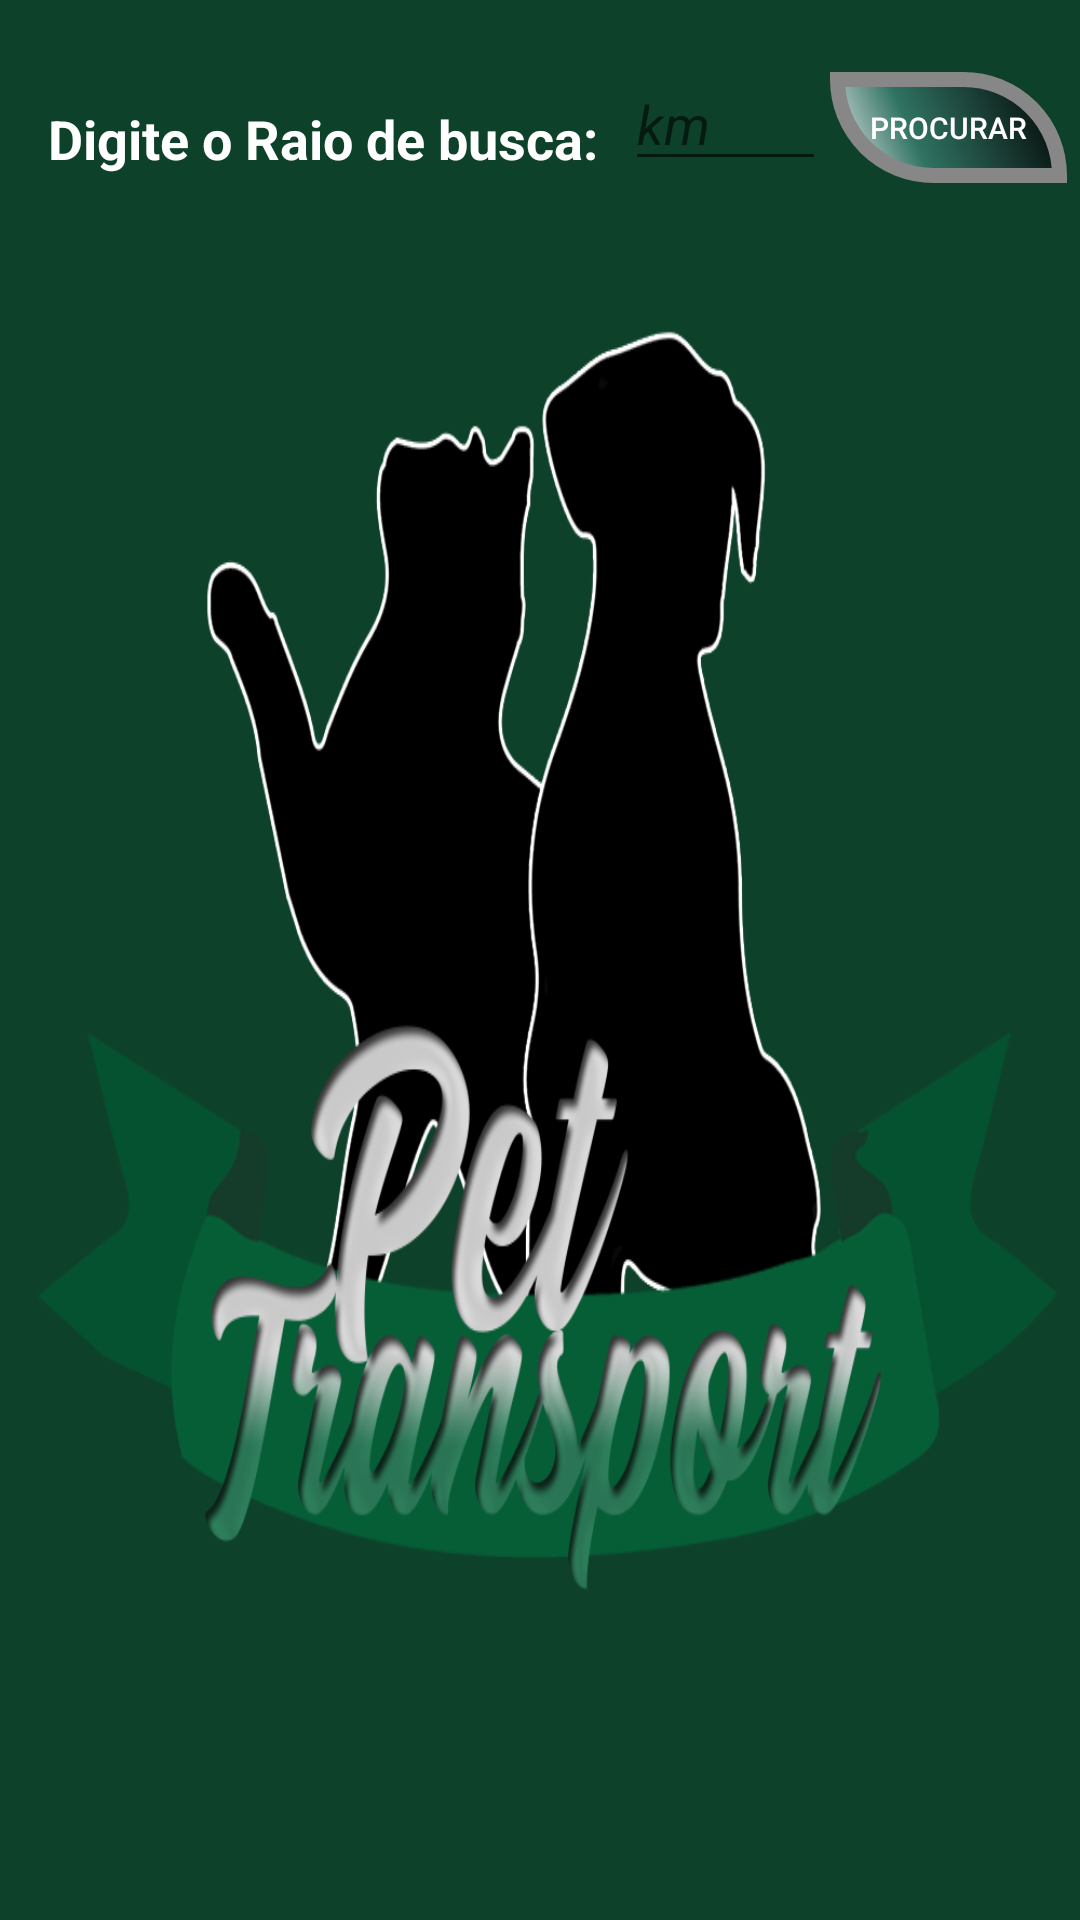

Produce the Android XML layout that renders to this screen, including the resource entries it uses.
<!-- AndroidManifest.xml: application theme AppTheme -->
<!-- res/layout/buscarpets.xml -->
<?xml version="1.0" encoding="utf-8"?>
<ScrollView xmlns:android="http://schemas.android.com/apk/res/android"
    xmlns:app="http://schemas.android.com/apk/res-auto"
    xmlns:tools="http://schemas.android.com/tools"
    android:layout_width="match_parent"
    android:layout_height="match_parent"
    android:background="@drawable/logophatt"
    >

    <android.support.constraint.ConstraintLayout
        android:layout_width="match_parent"
        android:layout_height="match_parent" >

        <ListView
            android:id="@+id/listViewPets"
            android:layout_width="368dp"
            android:layout_height="410dp"
            android:textColor="#ffffff"
            android:layout_marginTop="8dp"
            app:layout_constraintBottom_toBottomOf="parent"
            app:layout_constraintEnd_toEndOf="parent"
            app:layout_constraintStart_toStartOf="parent"
            app:layout_constraintTop_toTopOf="parent"
            app:layout_constraintVertical_bias="0.795" />

        <TextView
            android:id="@+id/textView2"
            android:layout_width="wrap_content"
            android:layout_height="27dp"
            android:layout_marginBottom="20dp"
            android:layout_marginEnd="10dp"
            android:layout_marginLeft="16dp"
            android:textColor="#ffffff"
            android:layout_marginRight="10dp"
            android:layout_marginStart="16dp"
            android:layout_marginTop="34dp"
            android:text="Digite o Raio de busca:"
            android:textSize="18sp"
            android:textStyle="bold"
            app:fontFamily="sans-serif"
            app:layout_constraintBottom_toTopOf="@+id/listViewPets"
            app:layout_constraintEnd_toStartOf="@+id/raiotext"
            app:layout_constraintStart_toStartOf="parent"
            app:layout_constraintTop_toTopOf="parent" />

        <EditText
            android:id="@+id/raiotexto"
            android:layout_width="67dp"
            android:layout_height="wrap_content"
            android:layout_marginBottom="19dp"
            android:layout_marginLeft="9dp"
            android:layout_marginStart="9dp"
            android:layout_marginTop="17dp"
            android:ems="10"
            android:hint="km"
            android:inputType="number"
            android:textColor="@android:color/black"
            android:textStyle="italic"
            app:layout_constraintBottom_toTopOf="@+id/listViewPets"
            app:layout_constraintStart_toEndOf="@+id/textView2"
            app:layout_constraintTop_toTopOf="parent" />

        <Button
            android:id="@+id/procurarbotao"
            android:layout_width="79dp"
            android:layout_height="37dp"
            android:layout_marginBottom="20dp"
            android:layout_marginEnd="16dp"
            android:textColor="#ffffff"
            android:layout_marginLeft="13dp"
            android:layout_marginRight="16dp"
            android:layout_marginStart="13dp"
            android:layout_marginTop="24dp"
            android:background="@drawable/buttonshape"
            android:text="Procurar"
            android:textSize="10sp"
            app:layout_constraintBottom_toTopOf="@+id/listViewPets"
            app:layout_constraintEnd_toEndOf="parent"
            app:layout_constraintStart_toEndOf="@+id/raiotexto"
            app:layout_constraintTop_toTopOf="parent" />

    </android.support.constraint.ConstraintLayout>
</ScrollView>
<!-- resources referenced by this layout -->
<resources>
  <!-- drawable buttonshape (drawable) -->
  <?xml version="1.0" encoding="utf-8"?>
  <shape xmlns:android="http://schemas.android.com/apk/res/android" android:shape="rectangle" >
      <corners
          android:topLeftRadius="0dp"
          android:topRightRadius="100dp"
          android:bottomLeftRadius="100dp"
          android:bottomRightRadius="0dp"
          />
      <gradient
          android:angle="45"
          android:centerX="35%"
          android:centerColor="#307363"
          android:startColor="#E8E8E8"
          android:endColor="#000000"
          android:type="linear"
          />
      <padding
          android:left="0dp"
          android:top="0dp"
          android:right="0dp"
          android:bottom="0dp"
          />
      <size
          android:width="60dp"
          android:height="60dp"
          />
      <stroke
          android:width="5dp"
          android:color="#878787"
          />
  </shape>
  <!-- drawable logophatt: png bitmap (drawable, 126192 bytes) -->
  <style name="AppTheme" parent="Theme.AppCompat.Light.DarkActionBar">
          
          <item name="colorPrimary">@color/colorPrimary</item>
          <item name="colorPrimaryDark">@color/colorPrimaryDark</item>
          <item name="colorAccent">@color/colorAccent</item>
      </style>
  <!-- not gathered from this repository: default colours our renderer supplied (Android Studio template values) -->
  <color name="colorPrimary">#FF6200EE</color>
  <color name="colorPrimaryDark">#FF3700B3</color>
  <color name="colorAccent">#FF03DAC5</color>
</resources>
